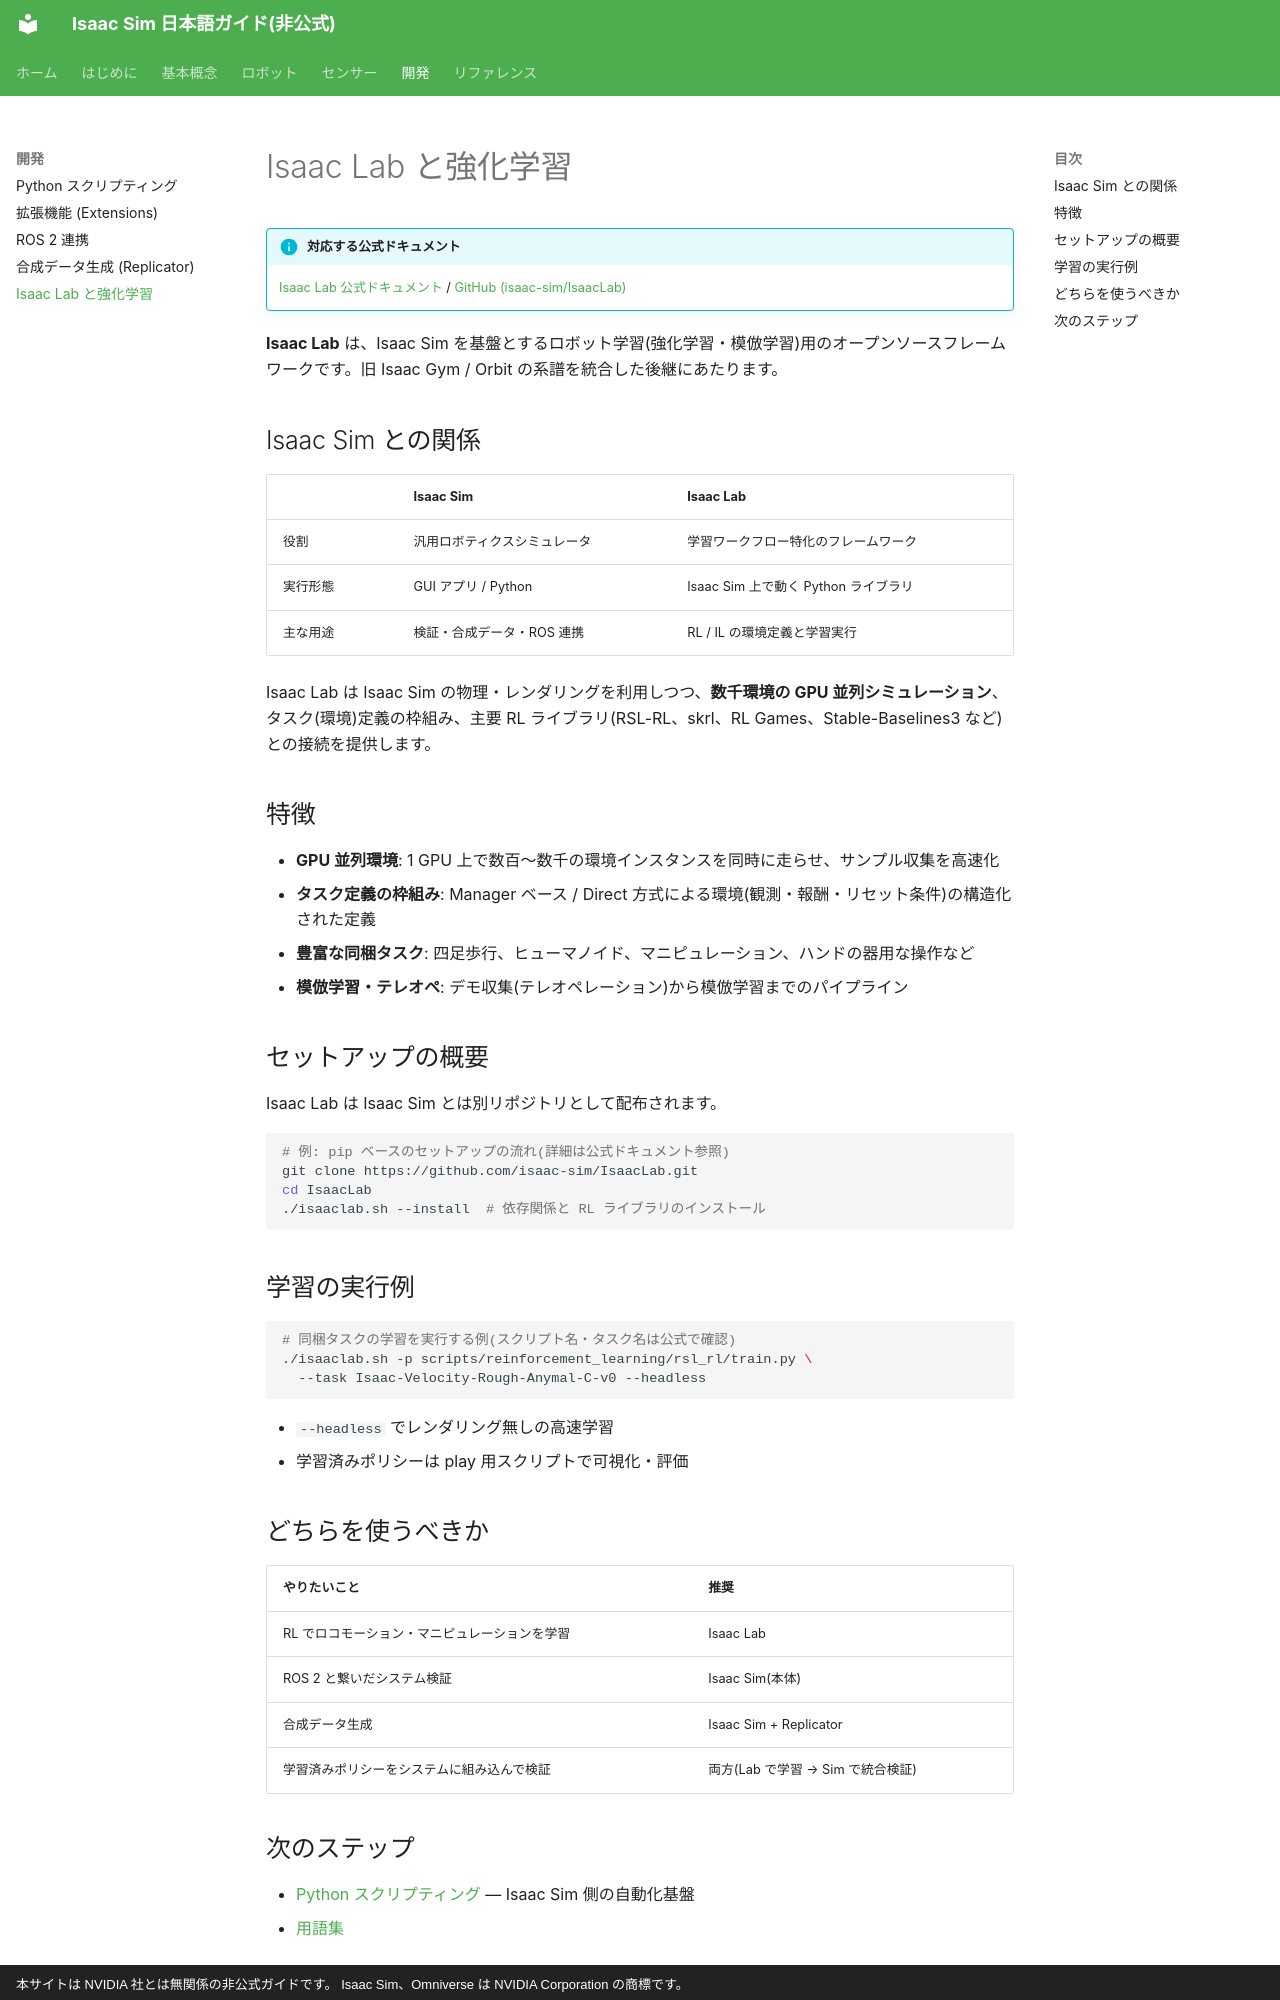

repository: tatsuya-fukuoka/isaacsim-doc-ja · page: development/isaac-lab/index.html · generator: mkdocs · copyright: 本サイトは NVIDIA 社とは無関係の非公式ガイドです。 Isaac Sim、Omniverse は NVIDIA Corporation の商標です。

# Isaac Lab と強化学習

!!! info "対応する公式ドキュメント"
    [Isaac Lab 公式ドキュメント](https://isaac-sim.github.io/IsaacLab/) / [GitHub (isaac-sim/IsaacLab)](https://github.com/isaac-sim/IsaacLab)

**Isaac Lab** は、Isaac Sim を基盤とするロボット学習(強化学習・模倣学習)用のオープンソースフレームワークです。旧 Isaac Gym / Orbit の系譜を統合した後継にあたります。

## Isaac Sim との関係

| | Isaac Sim | Isaac Lab |
| --- | --- | --- |
| 役割 | 汎用ロボティクスシミュレータ | 学習ワークフロー特化のフレームワーク |
| 実行形態 | GUI アプリ / Python | Isaac Sim 上で動く Python ライブラリ |
| 主な用途 | 検証・合成データ・ROS 連携 | RL / IL の環境定義と学習実行 |

Isaac Lab は Isaac Sim の物理・レンダリングを利用しつつ、**数千環境の GPU 並列シミュレーション**、タスク(環境)定義の枠組み、主要 RL ライブラリ(RSL-RL、skrl、RL Games、Stable-Baselines3 など)との接続を提供します。

## 特徴

- **GPU 並列環境**: 1 GPU 上で数百〜数千の環境インスタンスを同時に走らせ、サンプル収集を高速化
- **タスク定義の枠組み**: Manager ベース / Direct 方式による環境(観測・報酬・リセット条件)の構造化された定義
- **豊富な同梱タスク**: 四足歩行、ヒューマノイド、マニピュレーション、ハンドの器用な操作など
- **模倣学習・テレオペ**: デモ収集(テレオペレーション)から模倣学習までのパイプライン

## セットアップの概要

Isaac Lab は Isaac Sim とは別リポジトリとして配布されます。

```bash
# 例: pip ベースのセットアップの流れ(詳細は公式ドキュメント参照)
git clone https://github.com/isaac-sim/IsaacLab.git
cd IsaacLab
./isaaclab.sh --install  # 依存関係と RL ライブラリのインストール
```

## 学習の実行例

```bash
# 同梱タスクの学習を実行する例(スクリプト名・タスク名は公式で確認)
./isaaclab.sh -p scripts/reinforcement_learning/rsl_rl/train.py \
  --task Isaac-Velocity-Rough-Anymal-C-v0 --headless
```

- `--headless` でレンダリング無しの高速学習
- 学習済みポリシーは play 用スクリプトで可視化・評価

## どちらを使うべきか

| やりたいこと | 推奨 |
| --- | --- |
| RL でロコモーション・マニピュレーションを学習 | Isaac Lab |
| ROS 2 と繋いだシステム検証 | Isaac Sim(本体) |
| 合成データ生成 | Isaac Sim + Replicator |
| 学習済みポリシーをシステムに組み込んで検証 | 両方(Lab で学習 → Sim で統合検証) |
